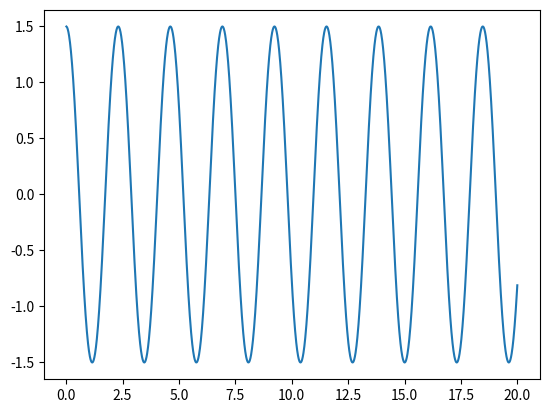

Generate this figure with matplotlib:
import matplotlib.pyplot as plt
import math

theta0 = 1.5
omega0 = 0
g = 10
h = 0.01
L = 1
maxT = 20
N = 100
step = (maxT / N)
t = 0

theta_N = theta0
omega_N = omega0
alpha = lambda theta: (-g / L) * math.sin(theta)

lista_theta = []
lista_tempos = []

# Velocity-Verlet
while t <= maxT:
	alpha_N = alpha(theta_N)
	theta_N1 = theta_N + omega_N * h + (alpha_N / 2) * (h ** 2)
	alpha_N1 = alpha(theta_N1)
	omega_N1  = omega_N + ((alpha_N + alpha_N1) / 2) * h
	t += h

	lista_theta.append(theta_N1)
	lista_tempos.append(t)

	theta_N = theta_N1
	omega_N = omega_N1

plt.plot(lista_tempos, lista_theta)

lista_theta = []
lista_tempos = []

theta_N_anterior = theta0

theta_N = theta_N_anterior + omega0 * h + (alpha(theta_N_anterior) / 2) * h ** 2

# Verlet
while t <= maxT:
	alpha_N = alpha(theta_N)
	theta_N1 = 2 * theta_N - (theta_N_anterior) + alpha_N * h ** 2
	t += h

	lista_theta.append(theta_N1)
	lista_tempos.append(t)

	theta_N = theta_N1

	omega_N = omega_N1

plt.plot(lista_tempos, lista_theta)


plt.show()